Run: headless pygame with SDL's dummy video driver; simulated clock (each Clock.tick advances the game by its frame time, no real sleeping); random seed 0; keys injected as events and as key.get_pressed() state; no mouse input.
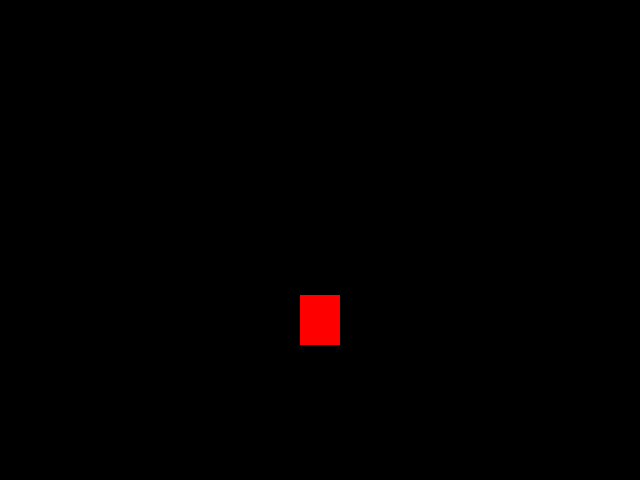
Frame 1 of 4 · flips 1–60 · no input
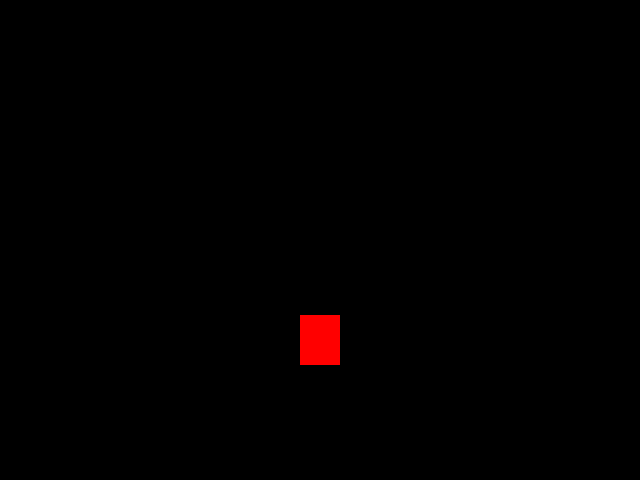
Frame 2 of 4 · flips 61–180 · tapped SPACE, RETURN · held RIGHT (→), D
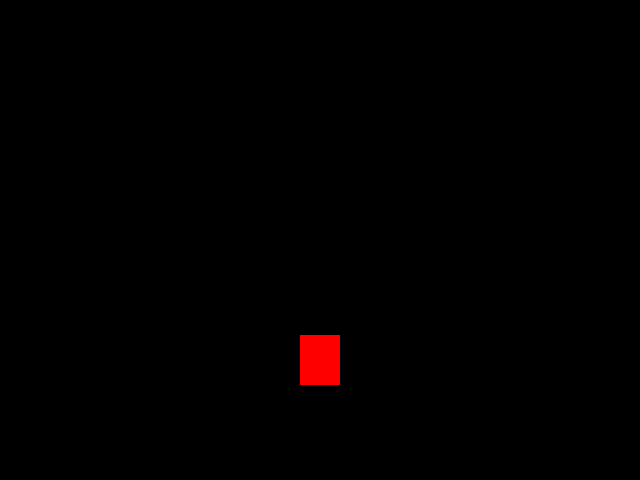
Frame 3 of 4 · flips 181–300 · held DOWN (↓), S
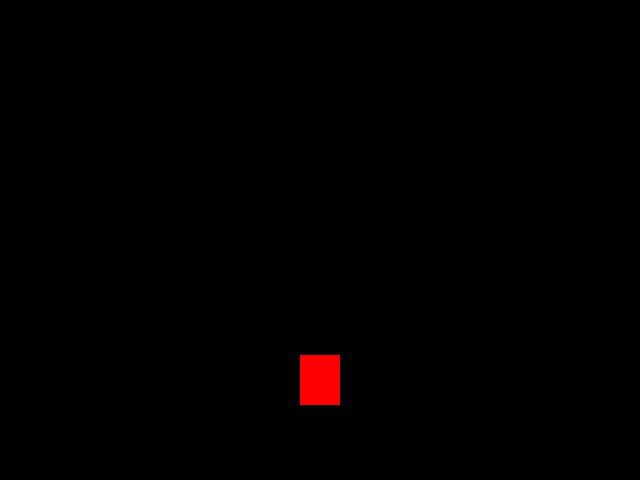
Frame 4 of 4 · flips 301–420 · held LEFT (←), A, UP (↑), W

The pygame program that drew these frames:

import pygame
from pygame.locals import *
from sys import exit

pygame.init()

largura = 640
altura = 480
largura_obj = 40
altura_obj = 50
x = largura/2 - largura_obj/2
y = 0

tela = pygame.display.set_mode((largura,altura))
pygame.display.set_caption('Jogo só que mais legal')
relogio = pygame.time.Clock()

while True:
    relogio.tick(30)
    tela.fill((0,0,0))
    for event in pygame.event.get():
        if event.type == QUIT:
            pygame.quit()
            exit()
    pygame.draw.rect(tela, (255,0,0), (x, y, largura_obj, altura_obj))
    y += 5
    if y >= altura + altura_obj:
        y = 0 - altura_obj

    pygame.display.update()
